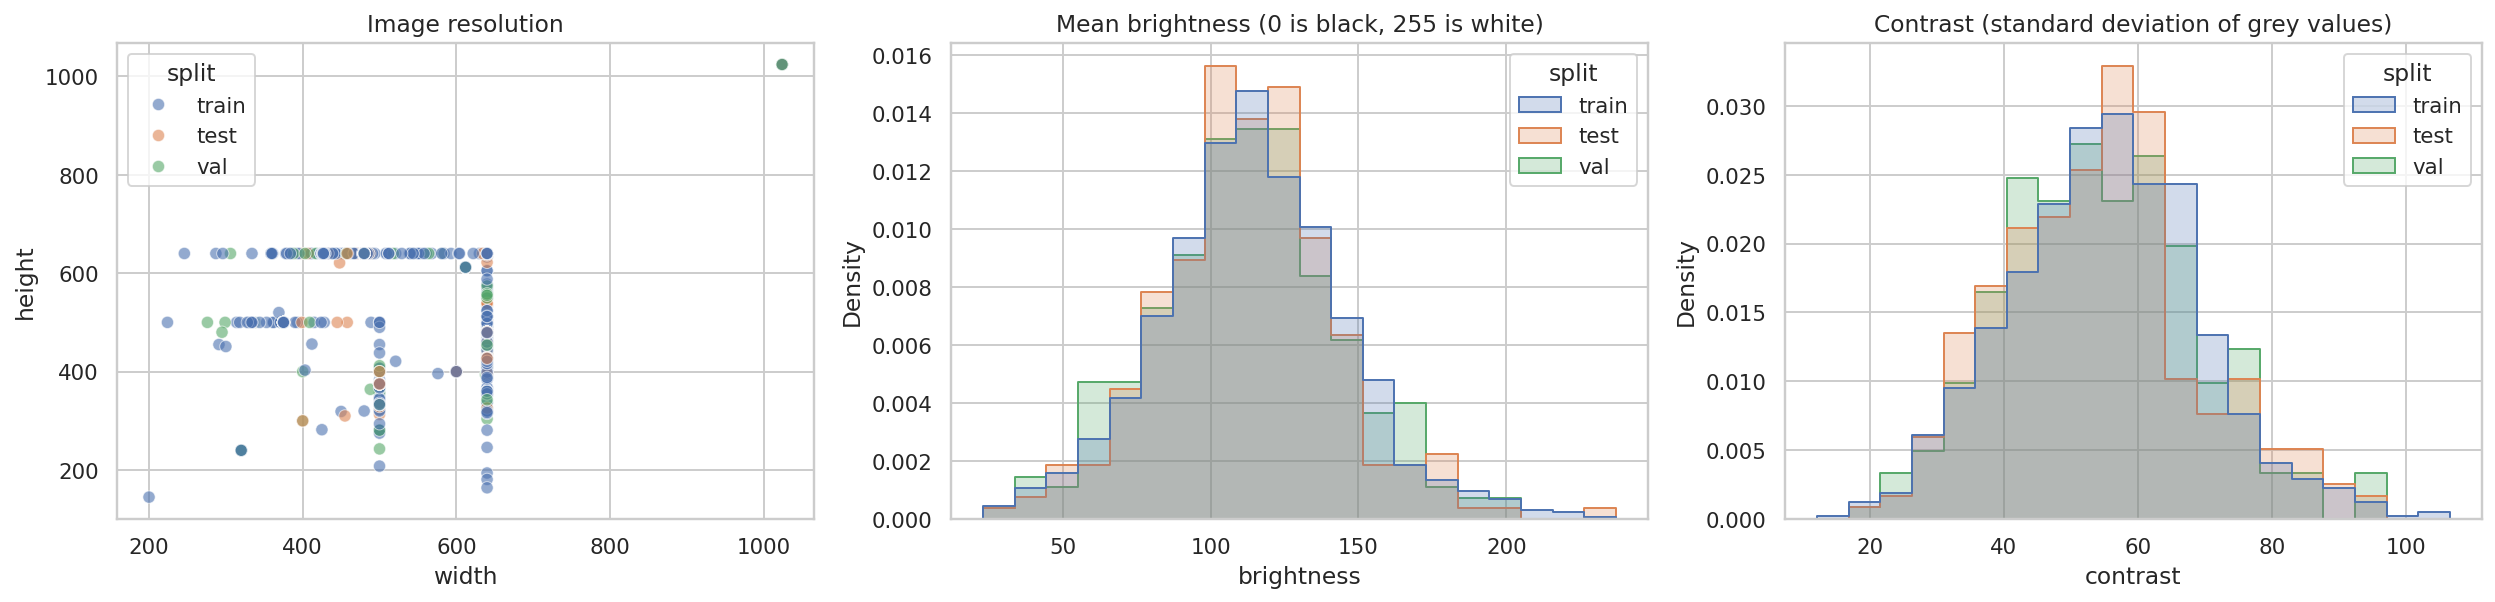

Values plotted in this chart, from the file beside it:
split, images, median_width, median_height, min_width, max_width, mean_brightness, std_brightness, mean_contrast
test, 251, 640.0, 480.0, 333, 1024, 112.4, 29.6, 54.3
train, 1253, 640.0, 480.0, 200, 1024, 114.3, 31.6, 55.3
val, 257, 640.0, 480.0, 276, 1024, 112.1, 31.8, 54.3
